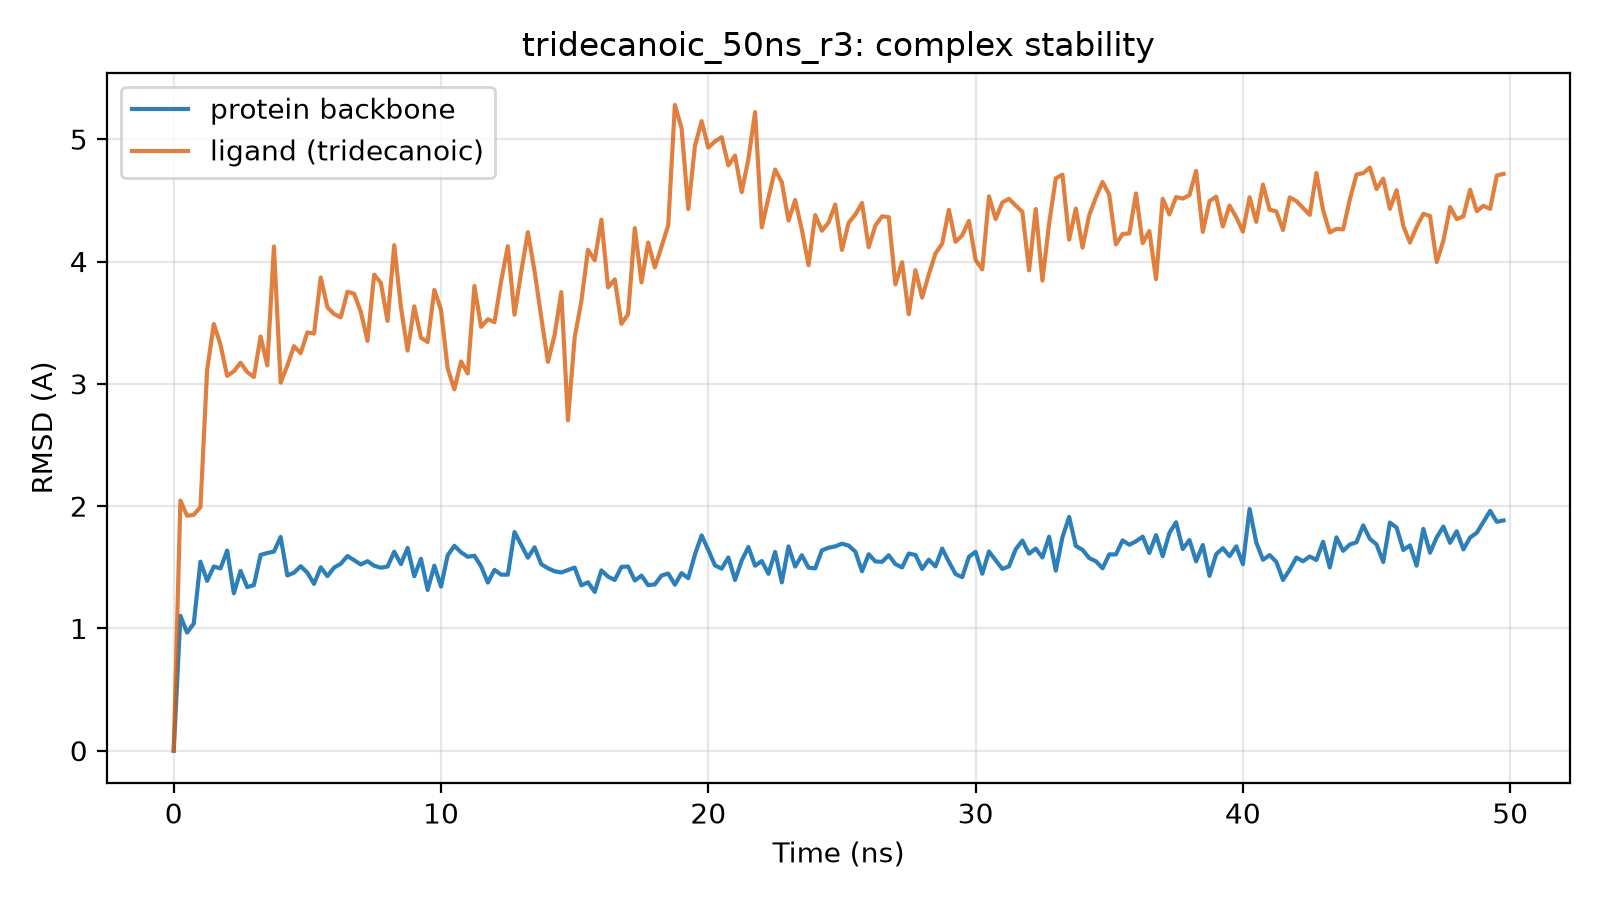

The file beside this chart, header and first rows:
time_ns, protein_bb_rmsd_A, ligand_rmsd_A
0.0, 0.0, 0.0
0.25, 1.103, 2.045
0.5, 0.966, 1.921
0.75, 1.039, 1.929
1.0, 1.546, 1.993
1.25, 1.389, 3.114
1.5, 1.506, 3.489
1.75, 1.49, 3.32
2.0, 1.637, 3.064
2.25, 1.287, 3.103
2.5, 1.47, 3.172
2.75, 1.338, 3.096
3.0, 1.354, 3.056
3.25, 1.601, 3.387
3.5, 1.616, 3.151
3.75, 1.628, 4.123
4.0, 1.748, 3.01
4.25, 1.433, 3.148
4.5, 1.456, 3.308
4.75, 1.508, 3.251
5.0, 1.455, 3.42
5.25, 1.364, 3.411
5.5, 1.5, 3.869
5.75, 1.427, 3.626
6.0, 1.497, 3.57
6.25, 1.529, 3.544
6.5, 1.592, 3.753
6.75, 1.558, 3.736
7.0, 1.522, 3.588
7.25, 1.549, 3.351
7.5, 1.512, 3.893
7.75, 1.496, 3.826
8.0, 1.506, 3.514
8.25, 1.627, 4.134
8.5, 1.526, 3.627
8.75, 1.658, 3.272
9.0, 1.426, 3.633
9.25, 1.569, 3.377
9.5, 1.314, 3.341
9.75, 1.513, 3.768
10.0, 1.342, 3.604
10.25, 1.598, 3.125
10.5, 1.675, 2.955
10.75, 1.622, 3.182
11.0, 1.585, 3.084
11.25, 1.594, 3.8
11.5, 1.507, 3.466
11.75, 1.375, 3.528
12.0, 1.479, 3.504
12.25, 1.44, 3.838
12.5, 1.439, 4.125
12.75, 1.788, 3.565
13.0, 1.684, 3.916
13.25, 1.578, 4.24
13.5, 1.663, 3.921
13.75, 1.525, 3.546
14.0, 1.492, 3.179
14.25, 1.467, 3.398
14.5, 1.457, 3.75
14.75, 1.477, 2.702
... 140 more rows
